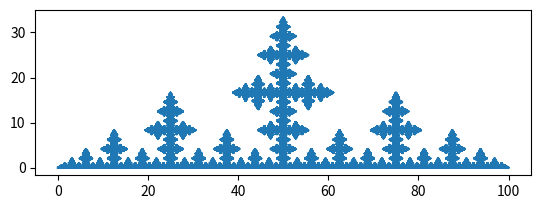

Write the Python code that produced this figure.
import matplotlib.pyplot as plt
from math import sqrt, pi, atan, cos, sin
import itertools

def pairwise(iterable):
    a, b = itertools.tee(iterable)
    next(b, None)
    return zip(a, b)

def get_vector_angle(x, y):
    if x == 0:
        if y > 0:
            return pi / 2

        elif y < 0:
            return 3 * pi / 2

        else:
            raise ValueError("Not a vector")

    theta = atan(y / x)

    if x > 0 and y >= 0:
        return theta

    elif x < 0:
        return pi + theta

    elif x > 0 and y < 0:
        return 2 * pi + theta


def replace(p1, p2, pattern):
    x1, y1 = p1
    x2, y2 = p2
    dx, dy = x2 - x1, y2 - y1

    dv = sqrt(dx ** 2 + dy ** 2)
    dp = 1  # Should support non length 1 patterns?
    theta = get_vector_angle(dx, dy)  # Should support non horizontal patterns?

    res = []
    for x, y in pattern:
        # Should support non origin based patterns?
        xr, yr = x * dv / dp, y * dv / dp
        xr, yr = cos(theta) * xr - sin(theta) * yr, sin(theta) * xr + cos(theta) * yr
        xr, yr = x1 + xr, y1 + yr
        res.append((xr, yr))

    return res

# Koch snowflake
pattern = [(0, 0), (1/3, 0), (1/2, sqrt(3)/6), (2/3, 0), (1, 0)]
pattern = [(0, 0), (1/3, 0), (1/3, 1/4), (2/3, 1/4), (2/3, 0), (1, 0)]
pattern = [(0, 0), (1/2, 0), (1/2, 1/3), (1/2, 0), (1, 0)]



rounds = 10
points = [(0, 0), (100, 0)]

for _ in range(rounds):
    new_points = []
    for p1, p2 in pairwise(points):
        replacement = replace(p1, p2, pattern)

        for p in replacement[0:-1]:
            new_points.append(p)

    new_points.append(replacement[-1])
    points = new_points


xs, ys = [], []
for p in points:
    xs.append(p[0])
    ys.append(p[1])

plt.plot(xs, ys)

ax = plt.gca()
ax.set_aspect('equal', adjustable='box')

plt.show()
